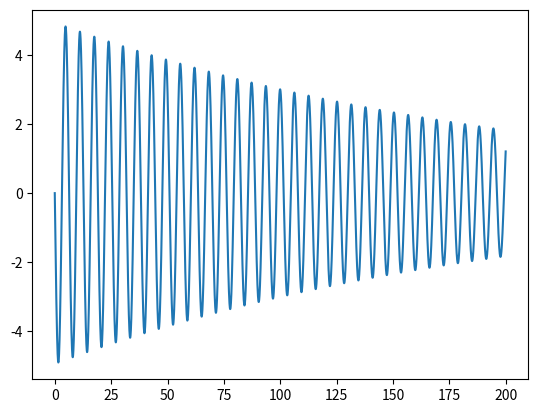

Python code for this plot:
import numpy as np
import matplotlib.pyplot as plt
from scipy.integrate import odeint

t = np.arange(0, 200, 0.01)

def dif_mm(z, t):
    S, v = z
    dS_dt = v
    dv_dt = -g*np.sin(S/l)-k/m*v
    return dS_dt, dv_dt

g = 10
l = 10
m = 10
k = 0.1

S0 = 5
v0 = 0
z0 = S0, v0

sol = odeint(dif_mm, z0, t)
plt.plot(t, sol[:,1])
plt.show()
